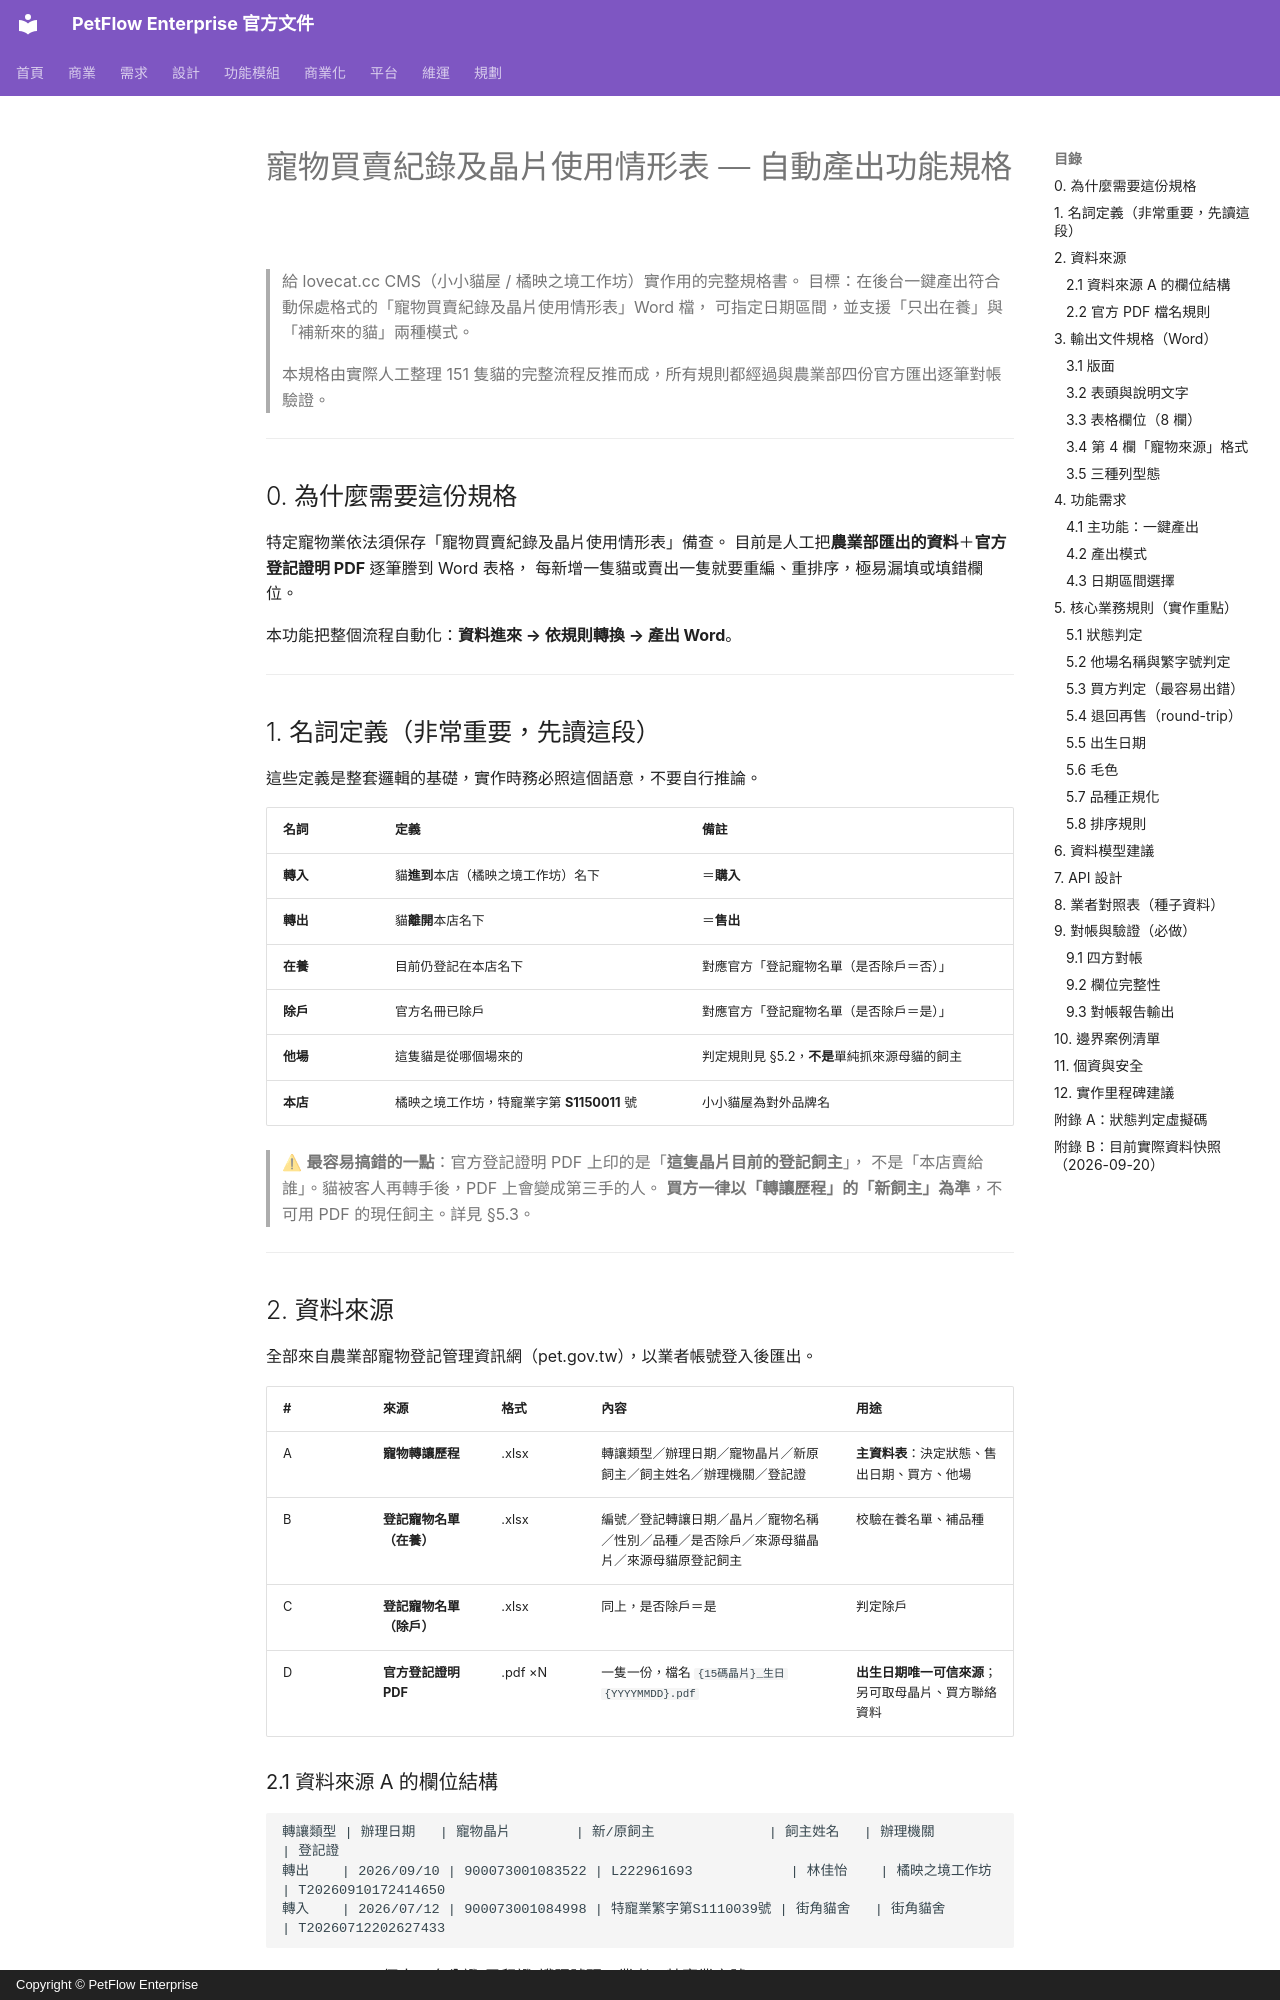

repository: opopwowo/petflow-docs-archived · page: 13_寵物管理/晶片使用情形表_產出功能規格/index.html · generator: mkdocs · copyright: Copyright © PetFlow Enterprise

# 寵物買賣紀錄及晶片使用情形表 — 自動產出功能規格

> 給 lovecat.cc CMS（小小貓屋 / 橘映之境工作坊）實作用的完整規格書。
> 目標：在後台一鍵產出符合動保處格式的「寵物買賣紀錄及晶片使用情形表」Word 檔，
> 可指定日期區間，並支援「只出在養」與「補新來的貓」兩種模式。
>
> 本規格由實際人工整理 151 隻貓的完整流程反推而成，所有規則都經過與農業部四份官方匯出逐筆對帳驗證。

---

## 0. 為什麼需要這份規格

特定寵物業依法須保存「寵物買賣紀錄及晶片使用情形表」備查。
目前是人工把**農業部匯出的資料**＋**官方登記證明 PDF** 逐筆謄到 Word 表格，
每新增一隻貓或賣出一隻就要重編、重排序，極易漏填或填錯欄位。

本功能把整個流程自動化：**資料進來 → 依規則轉換 → 產出 Word**。

---

## 1. 名詞定義（非常重要，先讀這段）

這些定義是整套邏輯的基礎，實作時務必照這個語意，不要自行推論。

| 名詞 | 定義 | 備註 |
| --- | --- | --- |
| **轉入** | 貓**進到**本店（橘映之境工作坊）名下 | ＝**購入** |
| **轉出** | 貓**離開**本店名下 | ＝**售出** |
| **在養** | 目前仍登記在本店名下 | 對應官方「登記寵物名單（是否除戶＝否）」 |
| **除戶** | 官方名冊已除戶 | 對應官方「登記寵物名單（是否除戶＝是）」 |
| **他場** | 這隻貓是從哪個場來的 | 判定規則見 §5.2，**不是**單純抓來源母貓的飼主 |
| **本店** | 橘映之境工作坊，特寵業字第 **S1150011** 號 | 小小貓屋為對外品牌名 |

> ⚠ **最容易搞錯的一點**：官方登記證明 PDF 上印的是「**這隻晶片目前的登記飼主**」，
> 不是「本店賣給誰」。貓被客人再轉手後，PDF 上會變成第三手的人。
> **買方一律以「轉讓歷程」的「新飼主」為準**，不可用 PDF 的現任飼主。詳見 §5.3。

---

## 2. 資料來源

全部來自農業部寵物登記管理資訊網（pet.gov.tw），以業者帳號登入後匯出。

| # | 來源 | 格式 | 內容 | 用途 |
| --- | --- | --- | --- | --- |
| A | **寵物轉讓歷程** | .xlsx | 轉讓類型／辦理日期／寵物晶片／新原飼主／飼主姓名／辦理機關／登記證 | **主資料表**：決定狀態、售出日期、買方、他場 |
| B | **登記寵物名單（在養）** | .xlsx | 編號／登記轉讓日期／晶片／寵物名稱／性別／品種／是否除戶／來源母貓晶片／來源母貓原登記飼主 | 校驗在養名單、補品種 |
| C | **登記寵物名單（除戶）** | .xlsx | 同上，是否除戶＝是 | 判定除戶 |
| D | **官方登記證明 PDF** | .pdf ×N | 一隻一份，檔名 `{15碼晶片}_生日{YYYYMMDD}.pdf` | **出生日期唯一可信來源**；另可取母晶片、買方聯絡資料 |
